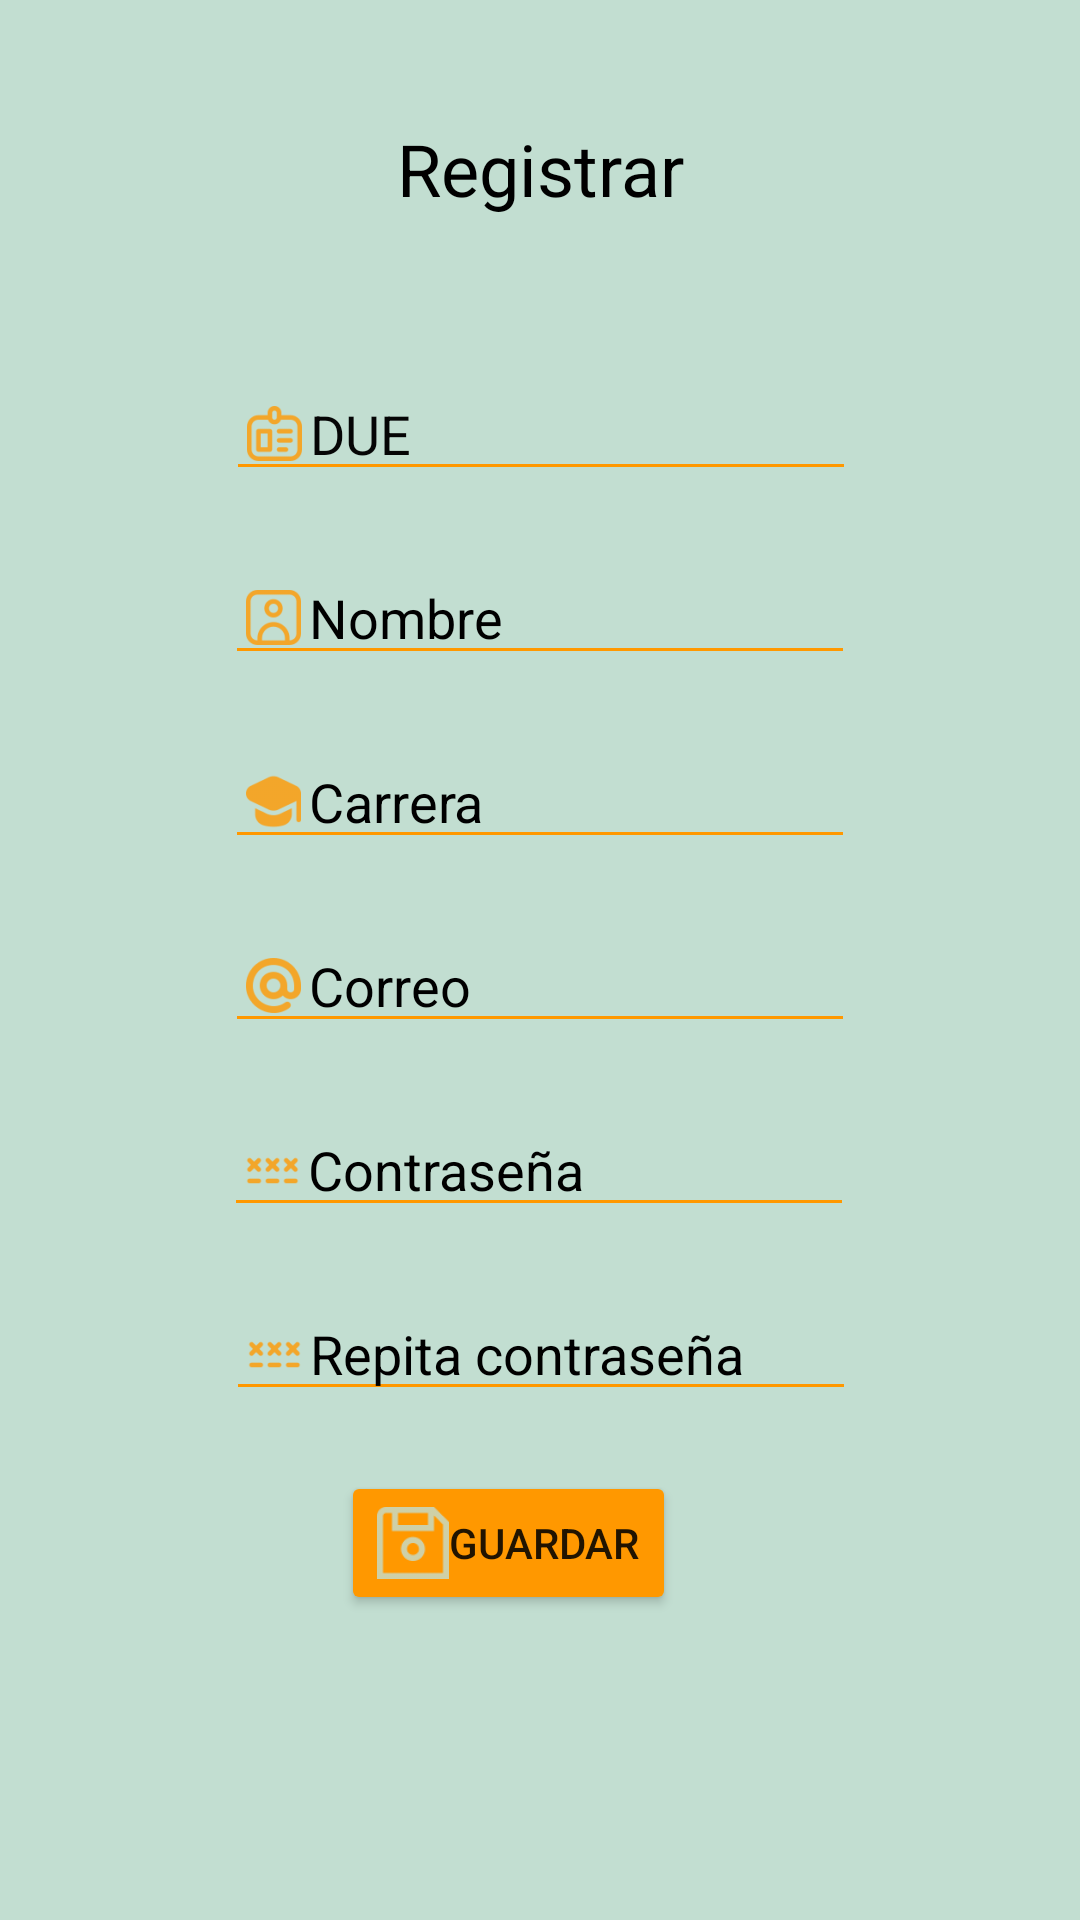

Write the Android layout XML for this screen, with the resource values it uses.
<!-- AndroidManifest.xml: application theme Theme.Laboratio_3PDM -->
<!-- res/layout/pop_registrar.xml -->
<?xml version="1.0" encoding="utf-8"?>
<androidx.constraintlayout.widget.ConstraintLayout xmlns:android="http://schemas.android.com/apk/res/android"
    xmlns:app="http://schemas.android.com/apk/res-auto"
    xmlns:tools="http://schemas.android.com/tools"
    android:layout_width="match_parent"
    android:layout_height="match_parent"
    android:layout_margin="0dp"
    android:background="#C2DED1"
    android:padding="20dp">


    <EditText
        android:id="@+id/TxtDUE"
        android:layout_width="wrap_content"
        android:layout_height="wrap_content"
        android:layout_marginTop="50dp"
        android:backgroundTint="#FF9800"
        android:drawableLeft="@drawable/ic_due"
        android:drawableTint="#FF9800"
        android:ems="10"
        android:hint="DUE"
        android:inputType="textPersonName"
        android:textColor="#000000"
        android:textColorHint="#050505"
        app:layout_constraintEnd_toEndOf="parent"
        app:layout_constraintHorizontal_bias="0.502"
        app:layout_constraintStart_toStartOf="parent"
        app:layout_constraintTop_toBottomOf="@+id/textView6" />

    <EditText
        android:id="@+id/TxtNombre"
        android:layout_width="wrap_content"
        android:layout_height="wrap_content"
        android:layout_marginTop="20dp"
        android:backgroundTint="#FF9800"
        android:drawableLeft="@drawable/ic_nombre"
        android:drawableTint="#FF9800"
        android:ems="10"
        android:hint="Nombre"
        android:inputType="textPersonName"
        android:textColor="#000000"
        android:textColorHint="#000000"
        app:layout_constraintEnd_toEndOf="parent"
        app:layout_constraintStart_toStartOf="parent"
        app:layout_constraintTop_toBottomOf="@+id/TxtDUE" />

    <EditText
        android:id="@+id/TxtCarrera"
        android:layout_width="wrap_content"
        android:layout_height="wrap_content"
        android:layout_marginTop="20dp"
        android:backgroundTint="#FF9800"
        android:drawableLeft="@drawable/ic_carrera"
        android:drawableTint="#FF9800"
        android:ems="10"
        android:hint="Carrera"
        android:inputType="textPersonName"
        android:textColor="#000000"
        android:textColorHint="#000000"
        app:layout_constraintEnd_toEndOf="parent"
        app:layout_constraintStart_toStartOf="parent"
        app:layout_constraintTop_toBottomOf="@+id/TxtNombre" />

    <EditText
        android:id="@+id/TxtReCorreo"
        android:layout_width="wrap_content"
        android:layout_height="wrap_content"
        android:layout_marginTop="20dp"
        android:backgroundTint="#FF9800"
        android:drawableLeft="@drawable/ic_correo"
        android:drawableTint="#FF9800"
        android:ems="10"
        android:hint="Correo"
        android:inputType="textPersonName"
        android:textColor="#000000"
        android:textColorHint="#000000"
        app:layout_constraintEnd_toEndOf="parent"
        app:layout_constraintStart_toStartOf="parent"
        app:layout_constraintTop_toBottomOf="@+id/TxtCarrera"
        tools:ignore="MissingConstraints" />

    <EditText
        android:id="@+id/TxtReContra"
        android:layout_width="wrap_content"
        android:layout_height="wrap_content"
        android:layout_marginTop="20dp"
        android:backgroundTint="#FF9800"
        android:drawableLeft="@drawable/ic_contra"
        android:drawableTint="#FF9800"
        android:ems="10"
        android:hint="Contraseña"
        android:inputType="textPassword"
        android:textColor="#000000"
        android:textColorHint="#000000"
        app:layout_constraintEnd_toEndOf="parent"
        app:layout_constraintHorizontal_bias="0.497"
        app:layout_constraintStart_toStartOf="parent"
        app:layout_constraintTop_toBottomOf="@+id/TxtReCorreo" />

    <Button
        android:id="@+id/BtnReRegistrar"
        android:layout_width="wrap_content"
        android:layout_height="wrap_content"
        android:layout_marginTop="20dp"
        android:backgroundTint="#FF9800"
        android:drawableLeft="@drawable/ic_guardar"
        android:drawableTint="#C2DED1"
        android:text="Guardar"
        android:textColorHint="#C2DED1"
        app:layout_constraintEnd_toEndOf="parent"
        app:layout_constraintHorizontal_bias="0.45"
        app:layout_constraintStart_toStartOf="parent"
        app:layout_constraintTop_toBottomOf="@+id/etRegistrarSegundaContrasenia" />

    <EditText
        android:id="@+id/etRegistrarSegundaContrasenia"
        android:layout_width="wrap_content"
        android:layout_height="wrap_content"
        android:layout_marginTop="20dp"
        android:backgroundTint="#FF9800"
        android:drawableLeft="@drawable/ic_contra"
        android:drawableTint="#FF9800"
        android:ems="10"
        android:hint="Repita contraseña"
        android:inputType="textPassword"
        android:textColor="#000000"
        android:textColorHint="#000000"
        app:layout_constraintEnd_toEndOf="parent"
        app:layout_constraintHorizontal_bias="0.502"
        app:layout_constraintStart_toStartOf="parent"
        app:layout_constraintTop_toBottomOf="@+id/TxtReContra" />

    <TextView
        android:id="@+id/textView6"
        android:layout_width="wrap_content"
        android:layout_height="wrap_content"
        android:layout_marginTop="20dp"
        android:text="Registrar"
        android:textColor="#000000"
        android:textColorHint="#000000"
        android:textSize="24sp"
        app:layout_constraintEnd_toEndOf="parent"
        app:layout_constraintStart_toStartOf="parent"
        app:layout_constraintTop_toTopOf="parent" />


</androidx.constraintlayout.widget.ConstraintLayout>
<!-- resources referenced by this layout -->
<resources>
  <!-- drawable ic_carrera: png bitmap (drawable-hdpi, 818 bytes) -->
  <!-- drawable ic_contra: png bitmap (drawable-hdpi, 732 bytes) -->
  <!-- drawable ic_correo: png bitmap (drawable-hdpi, 1117 bytes) -->
  <!-- drawable ic_due: png bitmap (drawable-hdpi, 807 bytes) -->
  <!-- drawable ic_guardar: png bitmap (drawable-hdpi, 812 bytes) -->
  <!-- drawable ic_nombre: png bitmap (drawable-hdpi, 873 bytes) -->
  <style name="Theme.Laboratio_3PDM" parent="Theme.MaterialComponents.DayNight.NoActionBar">
          
          <item name="colorPrimary">@color/purple_500</item>
          <item name="colorPrimaryVariant">@color/purple_700</item>
          <item name="colorOnPrimary">@color/white</item>
          
          <item name="colorSecondary">@color/teal_200</item>
          <item name="colorSecondaryVariant">@color/teal_700</item>
          <item name="colorOnSecondary">@color/black</item>
          
          <item name="android:statusBarColor" tools:targetApi="l">?attr/colorPrimaryVariant</item>
          
      </style>
  <!-- not gathered from this repository: default colours our renderer supplied (Android Studio template values) -->
  <color name="purple_500">#FF6200EE</color>
  <color name="purple_700">#FF3700B3</color>
  <color name="teal_200">#FF03DAC5</color>
  <color name="teal_700">#FF018786</color>
  <color name="black">#FF000000</color>
  <color name="white">#FFFFFFFF</color>
</resources>
